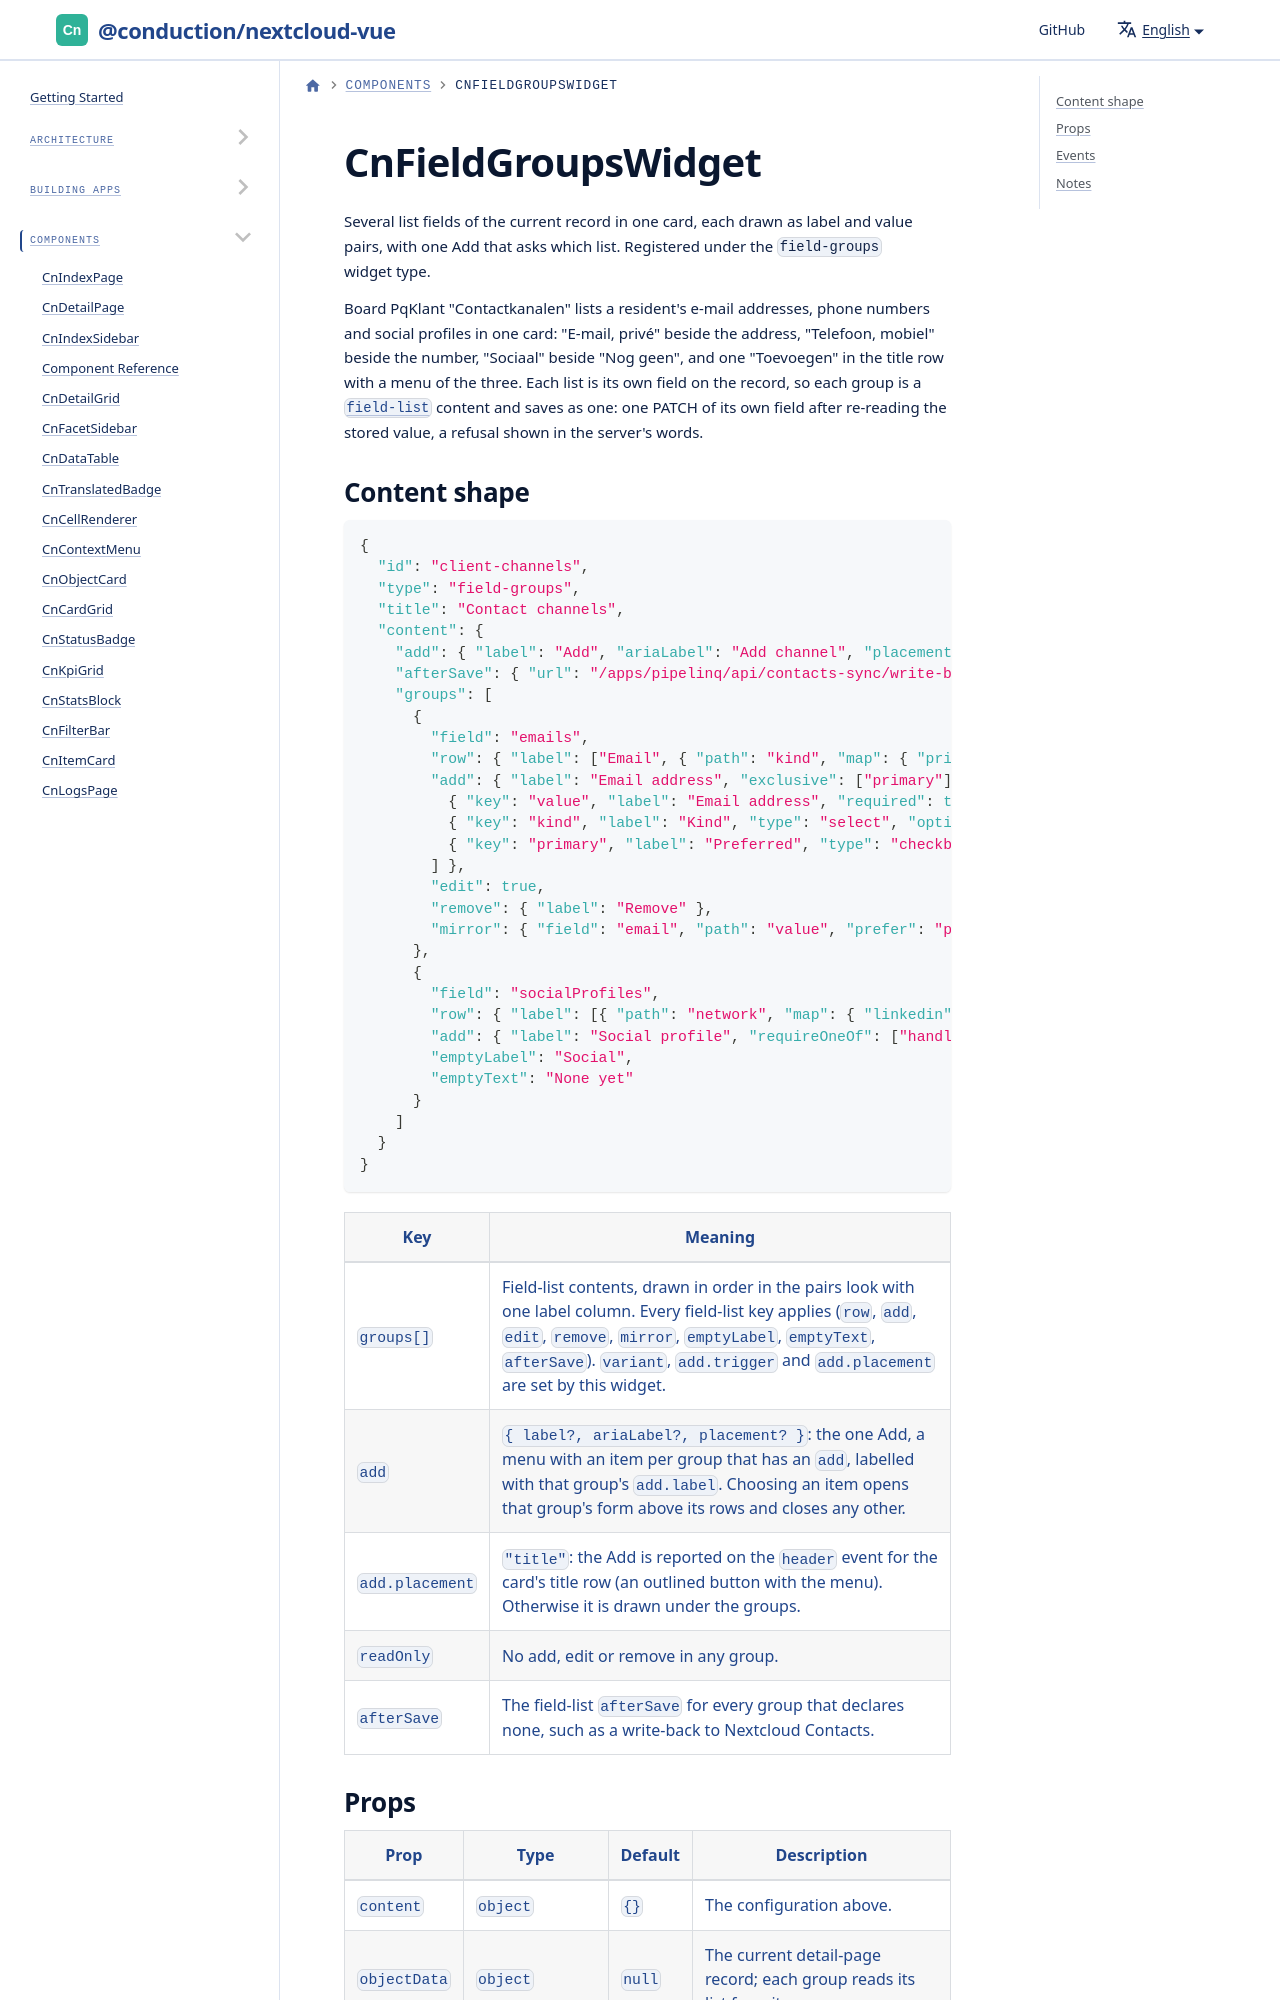

repository: ConductionNL/nextcloud-vue · page: docs/components/cn-field-groups-widget/index.html · generator: docusaurus

# CnFieldGroupsWidget

Several list fields of the current record in one card, each drawn as label and value pairs, with one Add that asks which list. Registered under the `field-groups` widget type.

Board PqKlant "Contactkanalen" lists a resident's e-mail addresses, phone numbers and social profiles in one card: "E-mail, privé" beside the address, "Telefoon, mobiel" beside the number, "Sociaal" beside "Nog geen", and one "Toevoegen" in the title row with a menu of the three. Each list is its own field on the record, so each group is a [`field-list`](./cn-field-list-widget.md) content and saves as one: one PATCH of its own field after re-reading the stored value, a refusal shown i
